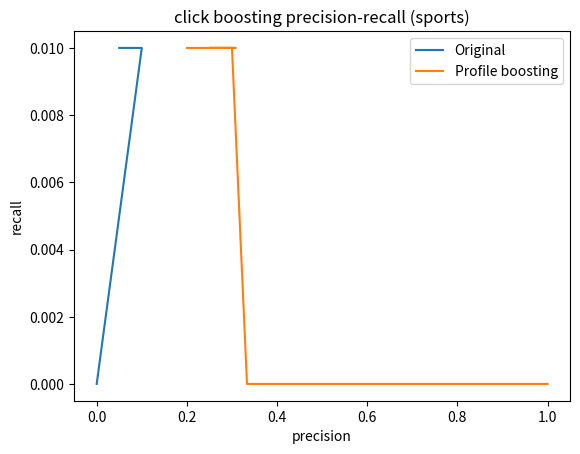

The matplotlib source for this figure: (Note: this script raises an exception after producing the figure.)
from matplotlib import pyplot as plt
import numpy as np

relevance_num_original = [0, 0, 0, 0, 0,
                          0, 0, 0, 0, 1,
                          0, 0, 0, 0, 0,
                          0, 0, 0, 0, 0]
relevance_num_original = np.cumsum(relevance_num_original)

relevance_num_profile_boosting = [1, 1, 1, 0, 0,
                                  0, 0, 0, 0, 0,
                                  0, 0, 1, 0, 0,
                                  0, 0, 0, 0, 0]
relevance_num_profile_boosting = np.cumsum(relevance_num_profile_boosting)

total_num = range(1, 21)
precision_original = [relevance_num_original[i] / total_num[i] for i in range(len(total_num))]
recall_original = [relevance_num_original[i] / 100 for i in range(len(total_num))]

precision_profile_boosting = [relevance_num_profile_boosting[i] / total_num[i] for i in range(len(total_num))]
recall_profile_boosting = [relevance_num_profile_boosting[i] / 100 for i in range(len(total_num))]

plt.plot(precision_original, recall_original, label='Original')
plt.plot(precision_profile_boosting, recall_original, label='Profile boosting')
plt.title("click boosting precision-recall (sports)")
plt.xlabel("precision")
plt.ylabel("recall")
plt.legend()
plt.savefig("./result/profile_boosting_precision_recall_sports.png")
plt.show()
'''
plt.plot(total_num, precision_original, label='Original')
plt.plot(total_num, precision_profile_boosting, label='Profile boosting')
plt.title("click boosting precision (sports)")
plt.xlabel("file count")
plt.ylabel("precision")
plt.legend()
plt.savefig("./result/profile_boosting_precision_sports.png")
plt.show()

plt.plot(total_num, recall_original, label='Original')
plt.plot(total_num, recall_profile_boosting, label='Profile boosting')
plt.title("click boosting recall (sports)")
plt.xlabel("file count")
plt.ylabel("recall")
plt.legend()
plt.savefig("./result/profile_boosting_recall_sports.png")
plt.show()
'''